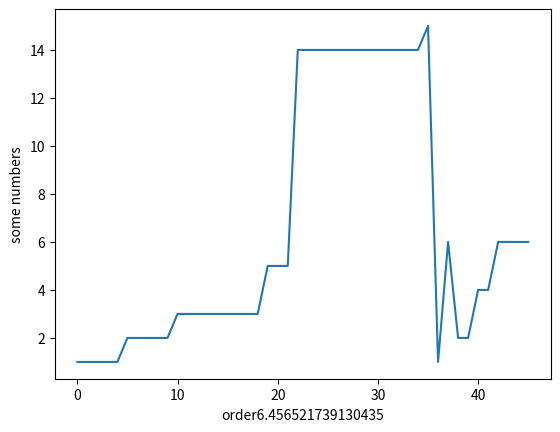

Recreate this plot in Python.
import matplotlib.pyplot as plt
import numpy as np
import statistics


def plot_distribution(np_data, name_save = "", save = True ,show = False):
    '''

    :param np_data: numpy data to plot distribution visulization
    :param save: command to save fig plot
    :param name_save: name and path to save  fig plot
    :param show: command to show
    :return:
    '''
    # print("here")
    sd = statistics.stdev(np_data)
    fig, ax = plt.subplots()
    plt.hist(np_data, bins=100)
    plt.gca().set(title='Frequency Histogram'+str(sd), ylabel='Frequency')
    if show:
        plt.show()
    if save:
        if name_save[-4:-1] in [".jpg", ".bmp"]:
            name_save = name_save[0:-4]
        else:
            name_save = name_save
        fig.savefig(name_save+"_dis"+".png")

def plot_data(np_data, name_save = "", save = True,show = False):
    '''

    :param np_data: numpy data to plot data visulization
    :param save: command to save fig plot
    :param name_save: name and path to save  fig plot
    :param show: command to show
    :return:
    '''
    mean = statistics.mean(np_data)
    fig, ax = plt.subplots()
    plt.plot(np_data)
    plt.ylabel('some numbers')
    plt.xlabel('order'+str(mean))
    if show:
        plt.show()
    if save:
        if name_save[-4:-1] in [".jpg",".bmp"]:
            name_save = name_save[0:-4]
        else:
            name_save = name_save
        fig.savefig(name_save+"_data"+".png")

def average_in_sd(data, sd_lower = 1, sd_upper = 1):
    mean = statistics.mean(data)
    sd = statistics.mean(data)
    new_data = []
    for each_data in data:
        if each_data > mean-sd_lower*sd and each_data< mean+sd_upper*sd:
            new_data.append(each_data)
    # print("new_data",new_data)
    if new_data == []:
        new_data = data
    new_mean = statistics.mean(new_data)
    return new_mean

if __name__ == '__main__':
    data = [1, 1, 1, 1, 1, 2, 2, 2, 2, 2, 3, 3, 3, 3, 3, 3, 3, 3, 3, 5, 5, 5, 14, 14, 14, 14, 14, 14, 14, 14, 14, 14,
            14, 14, 14, 15, 1, 6, 2, 2, 4, 4, 6, 6, 6, 6]
    np_data = np.array(data)
    # print(data.shape)
    x = np.random.normal(size=100)
    plot_data(data,save=True,name_save="123")
